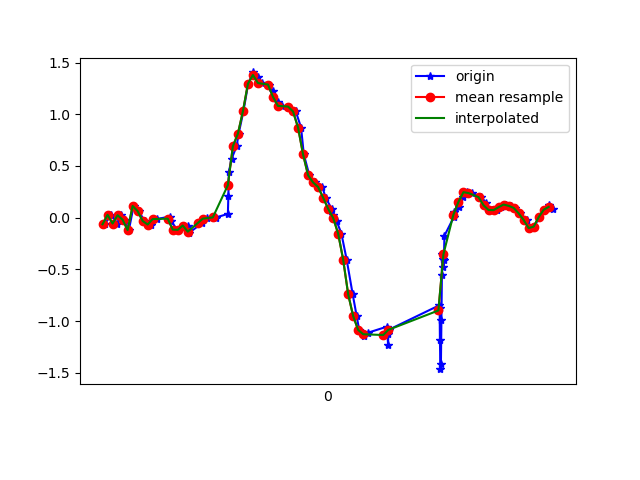

Values plotted in this chart, from the file beside it:
1618199699388, 895362403866250, -0.06406007, -0.15080588, 0.0037621902
1618199699415, 895362422893098, 0.02757, 0.3611, -0.01701
1618199699439, 895362441919930, -0.05673, -0.04207, 0.01964
1618199699455, 895362460971594, 0.0239, 0.07888, -0.02067
1618199699468, 895362479998426, -0.02008, 0.06788, 0.006206
1618199699485, 895362499018890, -0.1203, -0.08972, -0.0109
1618199699504, 895362518042778, 0.1131, 0.1962, -0.02434
1618199699524, 895362537066666, 0.063, -0.1227, 0.03064
1618199699548, 895362556115370, -0.0323, -0.1154, 0.03064
1618199699574, 895362575139242, -0.0665, 0.1277, 0.007427
1618199699596, 895362594163114, -0.01397, -0.1349, 0.06729
1618199699648, 895362613168778, 0.01047, -0.13, 0.03308
1618199699652, 895362632189866, -0.02985, 0.3281, 0.03431
1618199699678, 895362651210986, -0.1154, 0.01168, 0.07462
1618199699681, 895362670256874, -0.1178, 0.1485, 0.03308
1618199699719, 895362689277962, -0.07628, 0.3, 0.05385
1618199699722, 895362708307114, -0.1239, -0.08239, 0.09539
1618199699725, 895362727327306, -0.1471, 0.04711, 0.05141
1618199699778, 895362746347530, -0.05184, 0.3672, 0.03186
1618199699781, 895362765392554, -0.01275, 0.311, 0.03186
1618199699795, 895362784412778, -0.006639, 0.1375, 0.03186
1618199699828, 895362803445738, 0.004357, 0.07766, 0.01964
1618199699831, 895362822465450, 6.916197E-4, -0.02619, -0.04266
1618199699880, 895362841509930, 0.03612, -0.2815, -0.07809
1618199699882, 895362860529642, 0.2059, -0.6761, -0.07809
1618199699884, 895362879574122, 0.4417, -1.143, -0.09398
1618199699895, 895362898593770, 0.5712, -1.706, -0.1807
1618199699915, 895362917630186, 0.691, -2.218, -0.3163
1618199699923, 895362936649578, 0.8119, -2.657, -0.4666
1618199699942, 895362955693802, 1.028, -3.008, -0.5717
1618199699961, 895362974713194, 1.295, -3.267, -0.6645
1618199699981, 895362993732586, 1.404, -3.423, -0.739
1618199699999, 895363012780650, 1.356, -3.519, -0.7806
1618199700018, 895363031800170, 1.302, -3.539, -0.7855
1618199700043, 895363050844522, 1.287, -3.452, -0.7415
1618199700061, 895363069863978, 1.221, -3.26, -0.7109
1618199700079, 895363088908330, 1.115, -3.001, -0.7024
1618199700097, 895363107924522, 1.081, -2.71, -0.6902
1618199700120, 895363126943978, 1.075, -2.421, -0.645
1618199700151, 895363145988202, 1.027, -2.129, -0.601
1618199700172, 895363165007594, 0.8718, -1.836, -0.5436
1618199700183, 895363184051818, 0.6116, -1.552, -0.5143
1618199700205, 895363203071210, 0.41, -1.26, -0.4849
1618199700227, 895363222101354, 0.3403, -0.9694, -0.4568
1618199700257, 895363241120490, 0.2964, -0.6664, -0.4067
1618199700270, 895363260139498, 0.1937, -0.3597, -0.3615
1618199700294, 895363279183338, 0.08621, -0.02497, -0.2821
1618199700300, 895363298202410, 0.02879, 0.3281, -0.1771
1618199700314, 895363317217194, -0.03352, 0.6726, -0.06588
1618199700333, 895363336261034, -0.1545, 0.9988, 0.06729
1618199700354, 895363355279914, -0.4061, 1.314, 0.2176
1618199700378, 895363374323754, -0.7409, 1.616, 0.3581
1618199700394, 895363393342634, -0.9535, 1.91, 0.4961
1618199700404, 895363412374826, -1.087, 2.21, 0.5987
1618199700423, 895363431393578, -1.142, 2.519, 0.6965
1618199700438, 895363450437034, -1.114, 2.789, 0.7906
1618199700514, 895363469455786, -1.055, 3.026, 0.8968
1618199700517, 895363488474410, -1.123, 3.248, 0.9201
1618199700519, 895363507517866, -1.227, 3.448, 0.903
1618199700521, 895363526541354, -1.085, 3.52, 0.9421
1618199700723, 895363545584938, -0.8484, 3.447, 0.9579
... 34 more rows
